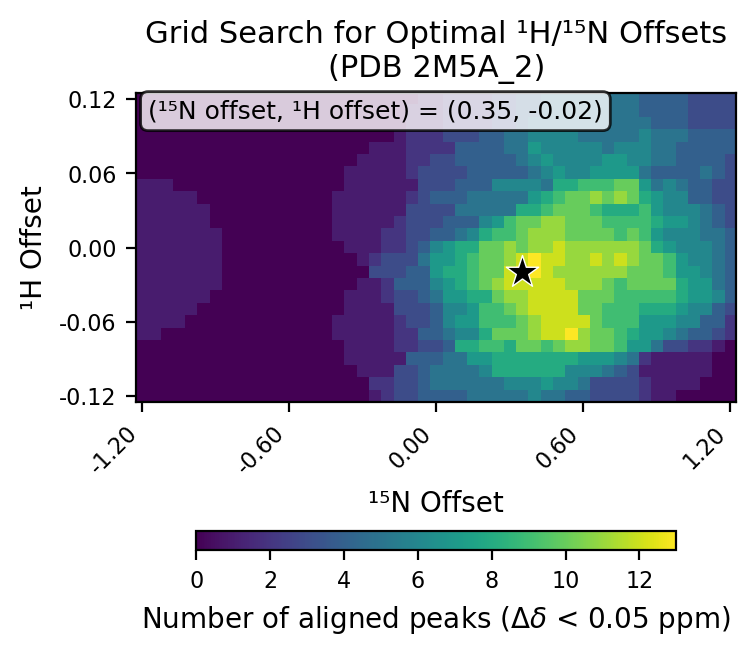

The data file committed next to this chart (first rows):
# h_min, -0.12
# h_max, 0.12
# h_step, 0.01
# n_min, -1.2
# n_max, 1.2
# n_step, 0.05
# cutoff, 0.05
h_values, -0.12, -0.11, -0.1, -0.09, -0.08, -0.07, -0.06, -0.05, -0.04, -0.03, -0.02, -0.01, 0.0, 0.01, 0.02, 0.03, 0.04, 0.05, 0.06, 0.07, 0.08, 0.09, 0.1
n_values, -1.2, -1.15, -1.1, -1.05, -1.0, -0.95, -0.9, -0.85, -0.8, -0.75, -0.7, -0.65, -0.6, -0.55, -0.5, -0.45, -0.4, -0.35, -0.3, -0.25, -0.2, -0.15, -0.1
-0.12, 0, 0, 0, 0, 0, 0, 0, 0, 0, 0, 0, 0, 0, 0, 0, 0, 0, 0, 0, 1, 2, 3, 3
-0.11, 0, 0, 0, 0, 0, 0, 0, 0, 0, 0, 0, 0, 0, 0, 0, 0, 0, 0, 0, 2, 2, 3, 3
-0.1, 0, 0, 0, 0, 0, 0, 0, 0, 0, 0, 0, 0, 0, 0, 0, 0, 0, 0, 1, 1, 1, 3, 3
-0.09, 0, 0, 0, 0, 0, 0, 0, 0, 0, 0, 0, 0, 0, 0, 0, 0, 0, 1, 1, 1, 1, 1, 4
-0.08, 0, 0, 0, 0, 0, 0, 0, 0, 0, 0, 0, 0, 0, 0, 0, 0, 0, 1, 1, 1, 1, 2, 2
-0.07, 1, 1, 0, 0, 0, 0, 0, 0, 0, 0, 0, 0, 0, 0, 0, 0, 1, 1, 1, 1, 1, 2, 2
-0.06, 1, 1, 1, 1, 0, 0, 0, 0, 0, 0, 0, 0, 0, 0, 0, 0, 1, 1, 1, 1, 1, 2, 3
-0.05, 1, 1, 1, 1, 1, 0, 0, 0, 0, 0, 0, 0, 0, 0, 0, 0, 0, 1, 1, 1, 1, 3, 3
-0.04, 1, 1, 1, 1, 1, 1, 0, 0, 0, 0, 0, 0, 0, 0, 0, 0, 0, 1, 1, 1, 2, 3, 3
-0.03, 1, 1, 1, 1, 1, 1, 1, 0, 0, 0, 0, 0, 0, 0, 0, 0, 0, 0, 1, 1, 2, 4, 4
-0.02, 1, 1, 1, 1, 1, 1, 1, 0, 0, 0, 0, 0, 0, 0, 0, 0, 0, 0, 0, 3, 3, 3, 4
-0.01, 1, 1, 1, 1, 1, 1, 1, 0, 0, 0, 0, 0, 0, 0, 0, 0, 0, 0, 1, 2, 3, 3, 3
0.0, 1, 1, 1, 1, 1, 1, 1, 0, 0, 0, 0, 0, 0, 0, 0, 0, 0, 1, 1, 1, 2, 2, 3
0.01, 1, 1, 1, 1, 1, 1, 1, 0, 0, 0, 0, 0, 0, 0, 0, 0, 1, 1, 1, 1, 2, 2, 3
0.02, 1, 1, 1, 1, 1, 1, 0, 0, 0, 0, 0, 0, 0, 0, 0, 0, 1, 1, 1, 1, 1, 2, 3
0.03, 1, 1, 1, 1, 1, 1, 0, 0, 0, 0, 0, 0, 0, 0, 0, 0, 1, 1, 1, 1, 1, 1, 3
0.04, 1, 1, 1, 1, 1, 0, 0, 0, 0, 0, 0, 0, 0, 0, 0, 0, 1, 1, 1, 1, 1, 1, 2
0.05, 1, 1, 1, 0, 0, 0, 0, 0, 0, 0, 0, 0, 0, 0, 0, 0, 0, 1, 1, 1, 1, 1, 1
0.06, 0, 0, 0, 0, 0, 0, 0, 0, 0, 0, 0, 0, 0, 0, 0, 0, 0, 1, 1, 1, 1, 1, 2
0.07, 0, 0, 0, 0, 0, 0, 0, 0, 0, 0, 0, 0, 0, 0, 0, 0, 0, 0, 1, 1, 1, 1, 2
0.08, 0, 0, 0, 0, 0, 0, 0, 0, 0, 0, 0, 0, 0, 0, 0, 0, 0, 0, 0, 1, 1, 1, 2
0.09, 0, 0, 0, 0, 0, 0, 0, 0, 0, 0, 0, 0, 0, 0, 0, 0, 0, 0, 0, 0, 0, 1, 2
0.1, 0, 0, 0, 0, 0, 0, 0, 0, 0, 0, 0, 0, 0, 0, 0, 0, 0, 0, 0, 0, 0, 0, 1
0.11, 0, 0, 0, 0, 0, 0, 0, 0, 0, 0, 0, 0, 0, 0, 0, 0, 0, 0, 0, 0, 0, 0, 1
0.12, 0, 0, 0, 0, 0, 0, 0, 0, 0, 0, 0, 0, 0, 0, 0, 0, 0, 0, 0, 0, 0, 0, 0
best_n_offset, 0.35
best_h_offset, -0.02
best_count, 13
